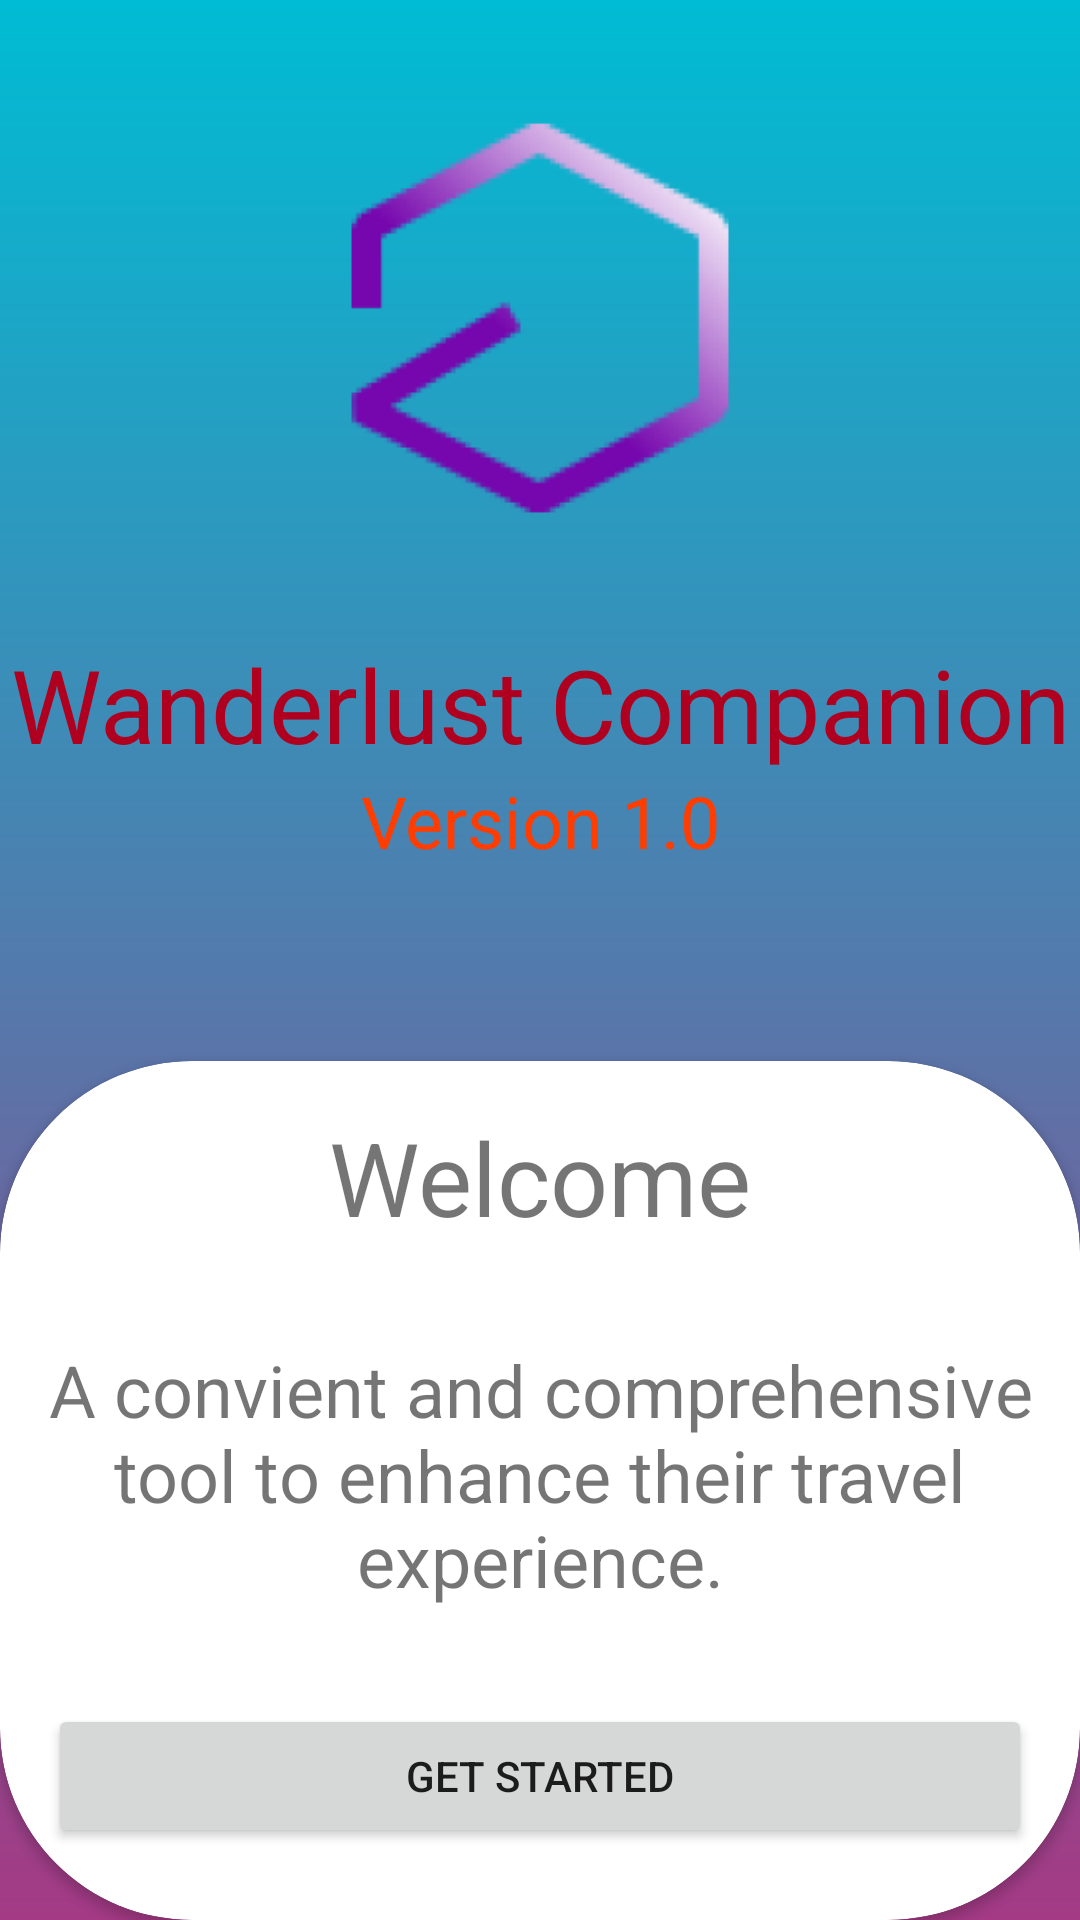

Reconstruct the res/layout file that produces this screen, plus the resources it refers to.
<!-- AndroidManifest.xml: application theme Theme.WanderlustCompanion -->
<!-- res/layout/activity_welcome_screen.xml -->
<?xml version="1.0" encoding="utf-8"?>
<androidx.constraintlayout.widget.ConstraintLayout xmlns:android="http://schemas.android.com/apk/res/android"
    xmlns:app="http://schemas.android.com/apk/res-auto"
    xmlns:tools="http://schemas.android.com/tools"
    android:layout_width="match_parent"
    android:layout_height="match_parent"
    tools:context=".WelcomeScreen"
    tools:visibility="visible">

    <LinearLayout
        android:id="@+id/linearLayout"
        android:layout_width="match_parent"
        android:layout_height="match_parent"
        android:background="@drawable/gradient_collection"
        android:orientation="vertical">

        <ImageView
            android:id="@+id/logoimageView"
            android:layout_width="match_parent"
            android:layout_height="212dp"
            android:src="@mipmap/ic_launcher_wanderlust_foreground"
            android:visibility="visible"
            app:srcCompat="@mipmap/ic_launcher_wanderlust_foreground"
            tools:srcCompat="@mipmap/ic_launcher_wanderlust_foreground"
            tools:visibility="visible" />

        <TextView
            android:id="@+id/mainTitileTextView"
            android:layout_width="match_parent"
            android:layout_height="wrap_content"
            android:text="@string/app_name"
            android:textAlignment="center"
            android:textColor="@color/design_default_color_error"
            android:textSize="34sp" />

        <TextView
            android:id="@+id/versionTextView"
            android:layout_width="match_parent"
            android:layout_height="wrap_content"
            android:layout_marginBottom="64dp"
            android:text="@string/version_number"
            android:textAlignment="center"
            android:textColor="@color/version_color"
            android:textSize="24sp" />

        <androidx.cardview.widget.CardView
            android:id="@+id/welcomecard"
            android:layout_width="wrap_content"
            android:layout_height="match_parent"
            android:clickable="false"
            android:clipChildren="false"
            android:clipToPadding="true"
            app:cardCornerRadius="64dp"
            app:contentPaddingBottom="16dp"
            app:contentPaddingLeft="16dp"
            app:contentPaddingRight="16dp"
            app:contentPaddingTop="16dp">

            <LinearLayout
                android:layout_width="match_parent"
                android:layout_height="match_parent"
                android:orientation="vertical">

                <TextView
                    android:id="@+id/welcomeText"
                    android:layout_width="match_parent"
                    android:layout_height="wrap_content"
                    android:layout_marginBottom="32dp"
                    android:text="@string/welcome_header"
                    android:textAlignment="center"
                    android:textSize="34sp" />

                <TextView
                    android:id="@+id/welcomeDescription"
                    android:layout_width="match_parent"
                    android:layout_height="wrap_content"
                    android:layout_marginBottom="32dp"
                    android:text="@string/welcome_description"
                    android:textAlignment="center"
                    android:textSize="24sp" />

                <Button
                    android:id="@+id/get_started_button"
                    android:layout_width="match_parent"
                    android:layout_height="wrap_content"
                    android:onClick="go_to_login"
                    android:text="@string/button_text_getstarted" />
            </LinearLayout>

        </androidx.cardview.widget.CardView>

    </LinearLayout>

</androidx.constraintlayout.widget.ConstraintLayout>
<!-- resources referenced by this layout -->
<resources>
  <color name="version_color">#FF3D00</color>
  <!-- drawable gradient_collection (drawable) -->
  <?xml version="1.0" encoding="utf-8"?>
  <shape xmlns:android="http://schemas.android.com/apk/res/android">
  <gradient
      android:type="linear"
      android:angle="270"
      android:startColor="#00BCD4"
      android:endColor="#A43A85" />
  </shape>
  <!-- mipmap ic_launcher_wanderlust_foreground: webp bitmap (mipmap-hdpi, 5382 bytes) -->
  <string name="app_name">Wanderlust Companion</string>
  <string name="button_text_getstarted">Get Started</string>
  <string name="version_number">Version 1.0</string>
  <string name="welcome_description">A convient and comprehensive tool to enhance their travel experience.</string>
  <string name="welcome_header">Welcome</string>
  <style name="Theme.WanderlustCompanion" parent="Theme.MaterialComponents.DayNight.DarkActionBar">
          
          <item name="colorPrimary">@color/purple_500</item>
          <item name="colorPrimaryVariant">@color/purple_700</item>
          <item name="colorOnPrimary">@color/white</item>
          
          <item name="colorSecondary">@color/teal_200</item>
          <item name="colorSecondaryVariant">@color/teal_700</item>
          <item name="colorOnSecondary">@color/black</item>
          
          <item name="android:statusBarColor">?attr/colorPrimaryVariant</item>
          
      </style>
  <color name="purple_500">#FF6200EE</color>
  <color name="purple_700">#FF3700B3</color>
  <color name="white">#FFFFFFFF</color>
  <color name="teal_200">#FF03DAC5</color>
  <color name="teal_700">#FF018786</color>
  <color name="black">#FF000000</color>
</resources>
